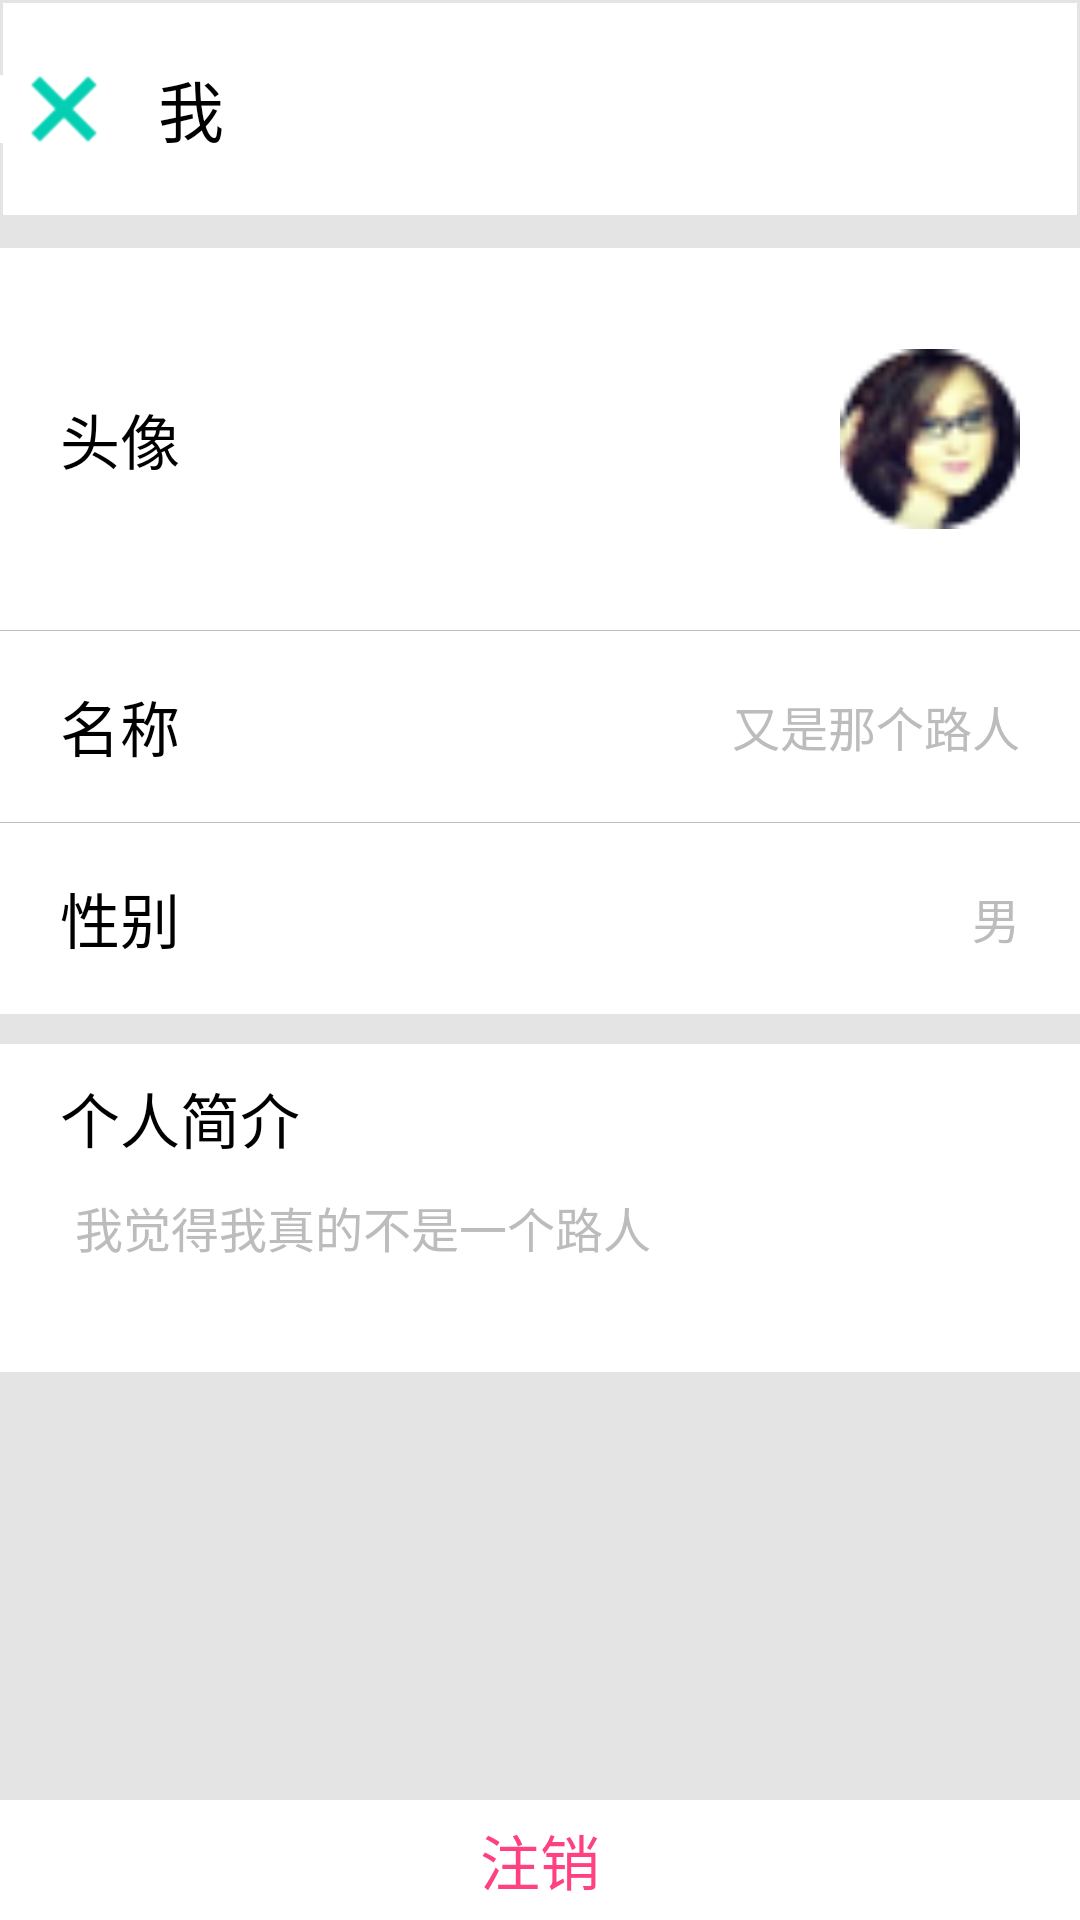

Android layout source for this screen:
<!-- AndroidManifest.xml: application theme android:Theme.Light.NoTitleBar -->
<!-- res/layout/about_me.xml -->
<?xml version="1.0" encoding="utf-8"?>
<LinearLayout xmlns:android="http://schemas.android.com/apk/res/android"
    android:layout_width="match_parent"
    android:layout_height="match_parent"
    android:orientation="vertical"
    android:weightSum="8.5"
    android:background="@color/grey" >
    <RelativeLayout 
        android:layout_width="match_parent"
        android:layout_height="0dp"
        android:layout_weight="1"
        android:background="@drawable/myarticle_ll_bg">
        <ImageButton
            android:id="@+id/about_me_back" 
            android:layout_width="wrap_content"
            android:layout_height="wrap_content"
            android:src="@drawable/cyan_back"
            android:layout_centerVertical="true"
            android:background="#ffffff"
            android:paddingLeft="30px"/>
        <TextView 
            android:layout_width="wrap_content"
            android:layout_height="wrap_content"
            android:text="我"
            android:textColor="#000000"
            android:textSize="22sp"
            android:layout_centerVertical="true"
            android:layout_toRightOf="@id/about_me_back"
            android:paddingLeft="60px"/>
    </RelativeLayout>
    <LinearLayout 
        android:layout_width="match_parent"
        android:layout_height="0dp"
        android:layout_weight="3.5"
        android:background="#ffffff"
        android:layout_marginTop="10dp"
        android:weightSum="4"
        android:orientation="vertical">
        <RelativeLayout 
            android:layout_weight="2"
            android:layout_width="match_parent"
            android:layout_height="0dp"
            
            >
            <TextView 
                android:layout_width="wrap_content"
                android:layout_height="wrap_content"
                android:text="头像"
                android:textColor="#000000"
                android:layout_centerVertical="true"
                android:textSize="20sp"
                android:layout_marginLeft="20dp"/>
            <ImageView 
                android:layout_width="60dp"
                android:layout_height="60dp"
                android:src="@drawable/user_logo"
                android:layout_alignParentRight="true"
                android:layout_centerVertical="true"
                android:layout_marginRight="20dp"/>
        </RelativeLayout>
        <TextView 
            android:layout_width="match_parent"
            android:layout_height="1px"
            android:background="#BCBCBC"/>
        <RelativeLayout 
            android:layout_width="match_parent"
            android:layout_height="0dp"
            android:layout_weight="1">
            <TextView 
                android:layout_width="wrap_content"
                android:layout_height="wrap_content"
                android:text="名称"
                android:textColor="#000000"
                android:layout_centerVertical="true"
                android:textSize="20sp"
                android:layout_marginLeft="20dp"/>
            <TextView 
                android:layout_width="wrap_content"
                android:layout_height="wrap_content"
                android:text="又是那个路人"
                android:textColor="#BCBCBC"
                android:layout_centerVertical="true"
                android:textSize="16sp"
                android:layout_alignParentRight="true"
                android:layout_marginRight="20dp"/>
        </RelativeLayout>
        <TextView 
            android:layout_width="match_parent"
            android:layout_height="1px"
            android:background="#BCBCBC"/>
        <RelativeLayout 
            android:layout_width="match_parent"
            android:layout_height="0dp"
            android:layout_weight="1">
            <TextView 
                android:layout_width="wrap_content"
                android:layout_height="wrap_content"
                android:text="性别"
                android:textColor="#000000"
                android:layout_centerVertical="true"
                android:textSize="20sp"
                android:layout_marginLeft="20dp"/>
             <TextView 
                android:layout_width="wrap_content"
                android:layout_height="wrap_content"
                android:text="男"
                android:textColor="#BCBCBC"
                android:layout_centerVertical="true"
                android:textSize="16sp"
                android:layout_alignParentRight="true"
                android:layout_marginRight="20dp"/>
        </RelativeLayout>
    </LinearLayout>
    <LinearLayout 
        android:layout_width="match_parent"
        android:layout_height="0dp"
        android:layout_weight="1.5"
        android:layout_marginTop="10dp"
        android:background="#ffffff"
        android:orientation="vertical"
        >
        <TextView 
            android:layout_width="match_parent"
            android:layout_height="wrap_content"
            android:text="个人简介"
            android:textColor="#000000"
            android:textSize="20sp"
            android:layout_marginLeft="20dp"
            android:layout_marginTop="10dp"/>
        <TextView 
            android:layout_width="match_parent"
            android:layout_height="wrap_content"
            android:text="我觉得我真的不是一个路人"
            android:textColor="#BCBCBC"
            android:textSize="16sp"
            android:layout_marginLeft="25dp"
            android:layout_marginTop="10dp"
            />
    </LinearLayout>
    <RelativeLayout 
	    android:layout_width="match_parent"
	    android:layout_height="0dp"
	    android:layout_weight="2.5">
	    <Button 
	        android:id="@+id/about_me_exit"
	        android:layout_width="match_parent"
	        android:layout_height="40dp"
	        android:layout_alignParentBottom="true"
	        android:text="注销"
	        android:background="#ffffff"
	        android:textSize="20sp"
	        android:textColor="#FF4081"/>
	</RelativeLayout>

</LinearLayout>
<!-- resources referenced by this layout -->
<resources>
  <color name="grey">#E4E4E4</color>
  <!-- drawable cyan_back: png bitmap (drawable-hdpi, 545 bytes) -->
  <!-- drawable myarticle_ll_bg (drawable-hdpi) -->
  <?xml version="1.0" encoding="utf-8"?>
  <layer-list xmlns:android="http://schemas.android.com/apk/res/android" >
      <item>
          <shape>
  	        <stroke android:width="3px" android:color="@color/grey" />
  	        <solid android:color="@color/white" />
          </shape>
      </item>
  
  </layer-list>
  <!-- drawable user_logo: png bitmap (drawable-hdpi, 2890 bytes) -->
  <color name="white">#FFFFFF</color>
</resources>
